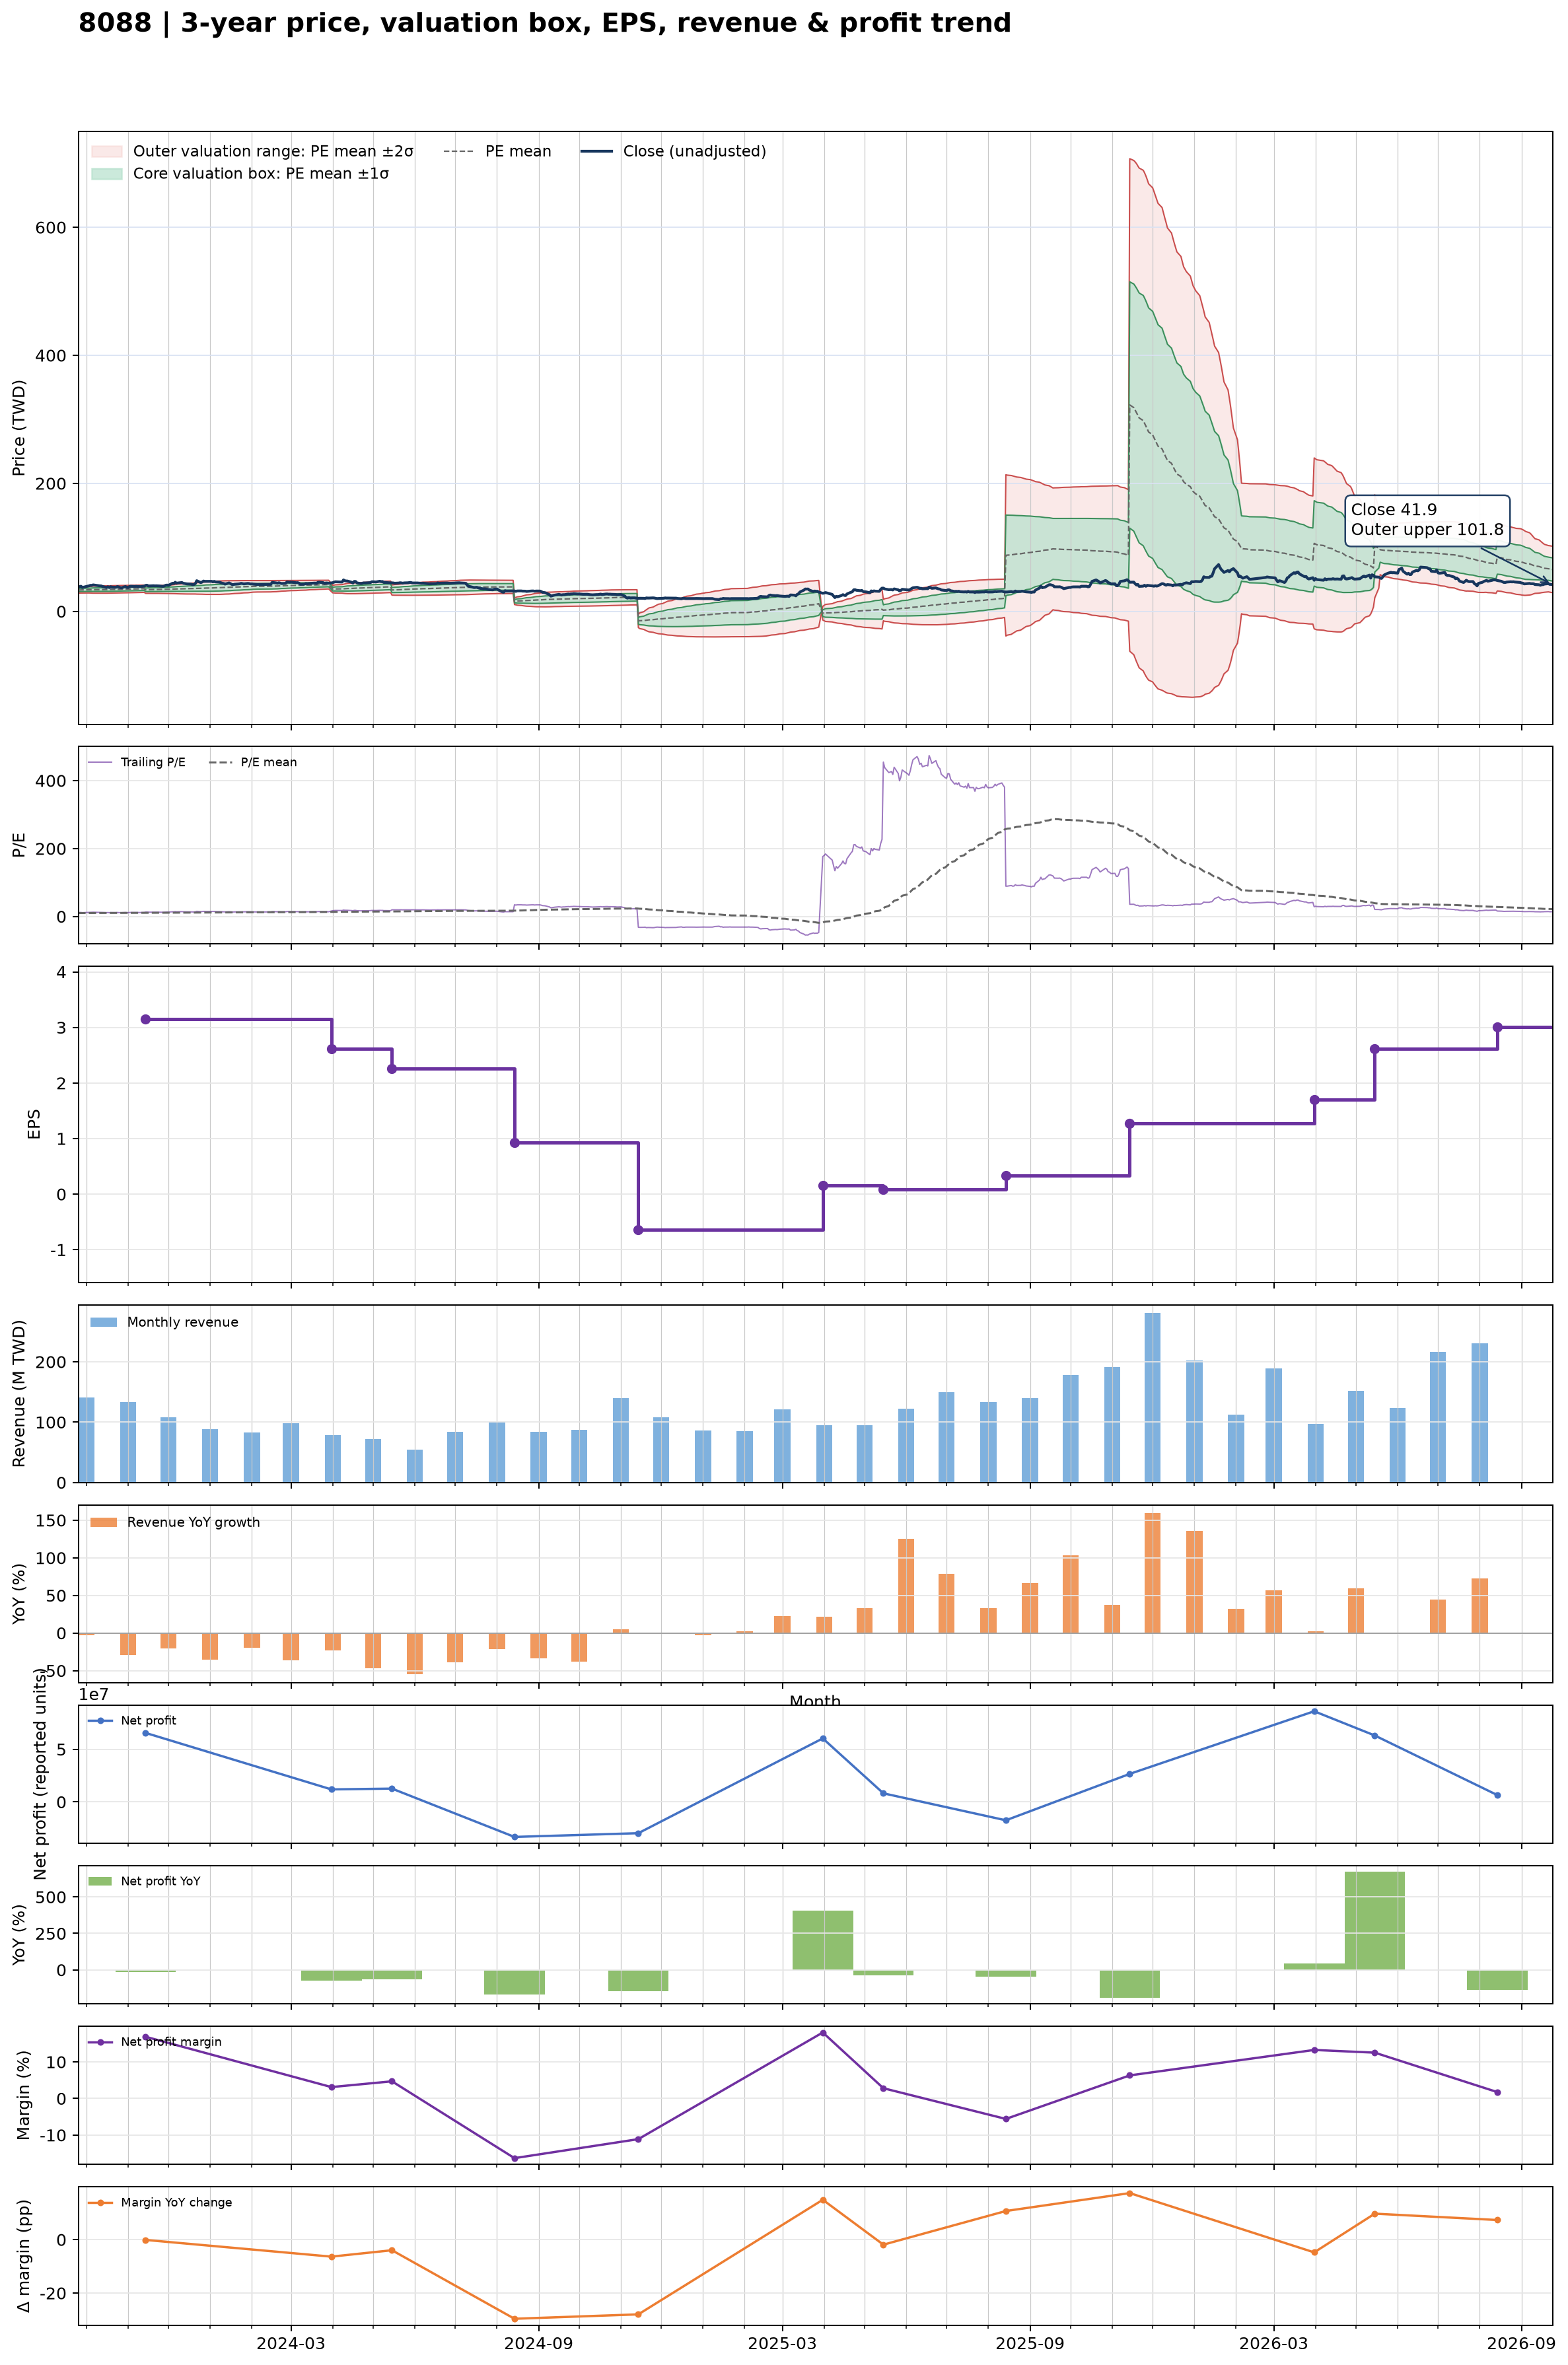

Data behind this chart, as committed beside it:
date, close, available_date, period_end, ttm_eps, pe, pe_mean, pe_std, price_m2, price_m1, price_mean, price_p1, price_p2, forward_eps, forward_pe, forward_pe_mean, forward_pe_std, forward_price_m2, forward_price_m1, forward_price_mean, forward_price_p1, forward_price_p2
2023-09-25, 38.5, 2023-08-14, 2023-06-30, 3.31, 11.63, 10.09, 0.7197, 28.62, 31, 33.38, 35.77, 38.15, , , , , , , , , 
2023-09-26, 38.65, 2023-08-14, 2023-06-30, 3.31, 11.68, 10.11, 0.727, 28.64, 31.05, 33.46, 35.86, 38.27, , , , , , , , , 
2023-09-27, 39.3, 2023-08-14, 2023-06-30, 3.31, 11.87, 10.13, 0.7343, 28.68, 31.11, 33.54, 35.97, 38.4, , , , , , , , , 
2023-09-28, 37.35, 2023-08-14, 2023-06-30, 3.31, 11.28, 10.15, 0.7313, 28.77, 31.19, 33.61, 36.03, 38.45, , , , , , , , , 
2023-10-02, 39.45, 2023-08-14, 2023-06-30, 3.31, 11.92, 10.18, 0.7391, 28.8, 31.25, 33.7, 36.14, 38.59, , , , , , , , , 
2023-10-03, 39.85, 2023-08-14, 2023-06-30, 3.31, 12.04, 10.2, 0.7572, 28.75, 31.25, 33.76, 36.27, 38.77, , , , , , , , , 
2023-10-04, 40.75, 2023-08-14, 2023-06-30, 3.31, 12.31, 10.22, 0.7812, 28.65, 31.24, 33.82, 36.41, 38.99, , , , , , , , , 
2023-10-05, 40.55, 2023-08-14, 2023-06-30, 3.31, 12.25, 10.24, 0.8014, 28.59, 31.24, 33.89, 36.54, 39.2, , , , , , , , , 
2023-10-06, 41.4, 2023-08-14, 2023-06-30, 3.31, 12.51, 10.26, 0.8265, 28.5, 31.23, 33.97, 36.7, 39.44, , , , , , , , , 
2023-10-11, 39.9, 2023-08-14, 2023-06-30, 3.31, 12.05, 10.28, 0.8422, 28.45, 31.24, 34.02, 36.81, 39.6, , , , , , , , , 
2023-10-12, 39.8, 2023-08-14, 2023-06-30, 3.31, 12.02, 10.3, 0.8557, 28.42, 31.25, 34.09, 36.92, 39.75, , , , , , , , , 
2023-10-13, 38.95, 2023-08-14, 2023-06-30, 3.31, 11.77, 10.32, 0.8643, 28.42, 31.28, 34.14, 37.01, 39.87, , , , , , , , , 
2023-10-16, 37.25, 2023-08-14, 2023-06-30, 3.31, 11.25, 10.33, 0.8648, 28.47, 31.33, 34.19, 37.06, 39.92, , , , , , , , , 
2023-10-17, 38.55, 2023-08-14, 2023-06-30, 3.31, 11.65, 10.35, 0.8675, 28.52, 31.39, 34.26, 37.13, 40, , , , , , , , , 
2023-10-18, 37.2, 2023-08-14, 2023-06-30, 3.31, 11.24, 10.36, 0.8698, 28.54, 31.42, 34.3, 37.18, 40.06, , , , , , , , , 
2023-10-19, 38.6, 2023-08-14, 2023-06-30, 3.31, 11.66, 10.38, 0.8728, 28.58, 31.47, 34.36, 37.25, 40.14, , , , , , , , , 
2023-10-20, 38, 2023-08-14, 2023-06-30, 3.31, 11.48, 10.4, 0.872, 28.65, 31.54, 34.42, 37.31, 40.2, , , , , , , , , 
2023-10-23, 37.6, 2023-08-14, 2023-06-30, 3.31, 11.36, 10.42, 0.8707, 28.72, 31.6, 34.48, 37.36, 40.24, , , , , , , , , 
2023-10-24, 38.75, 2023-08-14, 2023-06-30, 3.31, 11.71, 10.43, 0.8767, 28.73, 31.63, 34.53, 37.44, 40.34, , , , , , , , , 
2023-10-25, 38.25, 2023-08-14, 2023-06-30, 3.31, 11.56, 10.45, 0.8795, 28.76, 31.68, 34.59, 37.5, 40.41, , , , , , , , , 
2023-10-26, 37.3, 2023-08-14, 2023-06-30, 3.31, 11.27, 10.46, 0.8781, 28.82, 31.73, 34.64, 37.54, 40.45, , , , , , , , , 
2023-10-27, 36.75, 2023-08-14, 2023-06-30, 3.31, 11.1, 10.48, 0.8745, 28.89, 31.79, 34.68, 37.58, 40.47, , , , , , , , , 
2023-10-30, 38.85, 2023-08-14, 2023-06-30, 3.31, 11.74, 10.5, 0.8759, 28.95, 31.85, 34.75, 37.65, 40.55, , , , , , , , , 
2023-10-31, 37.65, 2023-08-14, 2023-06-30, 3.31, 11.37, 10.51, 0.874, 29.02, 31.91, 34.8, 37.7, 40.59, , , , , , , , , 
2023-11-01, 37.3, 2023-08-14, 2023-06-30, 3.31, 11.27, 10.53, 0.8701, 29.1, 31.98, 34.86, 37.73, 40.61, , , , , , , , , 
2023-11-02, 38.85, 2023-08-14, 2023-06-30, 3.31, 11.74, 10.55, 0.8711, 29.15, 32.03, 34.92, 37.8, 40.69, , , , , , , , , 
2023-11-03, 39.25, 2023-08-14, 2023-06-30, 3.31, 11.86, 10.58, 0.8631, 29.29, 32.15, 35, 37.86, 40.72, , , , , , , , , 
2023-11-06, 38.9, 2023-08-14, 2023-06-30, 3.31, 11.75, 10.6, 0.8587, 29.39, 32.24, 35.08, 37.92, 40.76, , , , , , , , , 
2023-11-07, 39.2, 2023-08-14, 2023-06-30, 3.31, 11.84, 10.62, 0.8535, 29.51, 32.33, 35.16, 37.98, 40.81, , , , , , , , , 
2023-11-08, 38.95, 2023-08-14, 2023-06-30, 3.31, 11.77, 10.64, 0.852, 29.58, 32.4, 35.22, 38.04, 40.86, , , , , , , , , 
2023-11-09, 38.9, 2023-08-14, 2023-06-30, 3.31, 11.75, 10.66, 0.8549, 29.62, 32.45, 35.27, 38.1, 40.93, , , , , , , , , 
2023-11-10, 38.65, 2023-08-14, 2023-06-30, 3.31, 11.68, 10.67, 0.8564, 29.66, 32.49, 35.33, 38.16, 41, , , , , , , , , 
2023-11-13, 39.4, 2023-08-14, 2023-06-30, 3.31, 11.9, 10.69, 0.859, 29.7, 32.54, 35.39, 38.23, 41.07, , , , , , , , , 
2023-11-14, 40.6, 2023-11-14, 2023-09-30, 3.15, 12.89, 10.72, 0.8784, 28.22, 30.99, 33.76, 36.52, 39.29, , , , , , , , , 
2023-11-15, 40.95, 2023-11-14, 2023-09-30, 3.15, 13, 10.74, 0.8984, 28.18, 31.01, 33.84, 36.67, 39.5, , , , , , , , , 
2023-11-16, 39.8, 2023-11-14, 2023-09-30, 3.15, 12.63, 10.77, 0.9101, 28.18, 31.05, 33.92, 36.78, 39.65, , , , , , , , , 
2023-11-17, 39.8, 2023-11-14, 2023-09-30, 3.15, 12.63, 10.79, 0.9192, 28.21, 31.1, 34, 36.89, 39.79, , , , , , , , , 
2023-11-20, 40.1, 2023-11-14, 2023-09-30, 3.15, 12.73, 10.82, 0.9273, 28.24, 31.16, 34.08, 37.01, 39.93, , , , , , , , , 
2023-11-21, 39.85, 2023-11-14, 2023-09-30, 3.15, 12.65, 10.84, 0.9376, 28.25, 31.21, 34.16, 37.11, 40.07, , , , , , , , , 
2023-11-22, 40, 2023-11-14, 2023-09-30, 3.15, 12.7, 10.87, 0.9492, 28.25, 31.24, 34.23, 37.22, 40.21, , , , , , , , , 
2023-11-23, 39.9, 2023-11-14, 2023-09-30, 3.15, 12.67, 10.88, 0.9633, 28.21, 31.24, 34.28, 37.31, 40.34, , , , , , , , , 
2023-11-24, 39.75, 2023-11-14, 2023-09-30, 3.15, 12.62, 10.9, 0.9761, 28.18, 31.25, 34.33, 37.4, 40.48, , , , , , , , , 
2023-11-27, 39.05, 2023-11-14, 2023-09-30, 3.15, 12.4, 10.91, 0.9854, 28.16, 31.27, 34.37, 37.47, 40.58, , , , , , , , , 
2023-11-28, 39.8, 2023-11-14, 2023-09-30, 3.15, 12.63, 10.93, 0.9975, 28.14, 31.28, 34.42, 37.57, 40.71, , , , , , , , , 
2023-11-29, 40.85, 2023-11-14, 2023-09-30, 3.15, 12.97, 10.95, 1.012, 28.12, 31.31, 34.5, 37.69, 40.87, , , , , , , , , 
2023-11-30, 41.1, 2023-11-14, 2023-09-30, 3.15, 13.05, 10.97, 1.028, 28.09, 31.33, 34.57, 37.81, 41.05, , , , , , , , , 
2023-12-01, 40.75, 2023-11-14, 2023-09-30, 3.15, 12.94, 11, 1.042, 28.07, 31.36, 34.64, 37.92, 41.2, , , , , , , , , 
2023-12-04, 43.95, 2023-11-14, 2023-09-30, 3.15, 13.95, 11.03, 1.075, 27.96, 31.35, 34.73, 38.12, 41.5, , , , , , , , , 
2023-12-05, 43.5, 2023-11-14, 2023-09-30, 3.15, 13.81, 11.06, 1.102, 27.88, 31.35, 34.83, 38.3, 41.77, , , , , , , , , 
2023-12-06, 45.5, 2023-11-14, 2023-09-30, 3.15, 14.44, 11.09, 1.144, 27.72, 31.32, 34.93, 38.53, 42.13, , , , , , , , , 
2023-12-07, 43.95, 2023-11-14, 2023-09-30, 3.15, 13.95, 11.11, 1.173, 27.62, 31.31, 35.01, 38.7, 42.4, , , , , , , , , 
2023-12-08, 44.4, 2023-11-14, 2023-09-30, 3.15, 14.1, 11.14, 1.204, 27.51, 31.3, 35.09, 38.88, 42.68, , , , , , , , , 
2023-12-11, 45.1, 2023-11-14, 2023-09-30, 3.15, 14.32, 11.17, 1.238, 27.38, 31.28, 35.18, 39.08, 42.98, , , , , , , , , 
2023-12-12, 43.85, 2023-11-14, 2023-09-30, 3.15, 13.92, 11.2, 1.263, 27.31, 31.29, 35.26, 39.24, 43.22, , , , , , , , , 
2023-12-13, 43.6, 2023-11-14, 2023-09-30, 3.15, 13.84, 11.22, 1.285, 27.25, 31.3, 35.35, 39.39, 43.44, , , , , , , , , 
2023-12-14, 43.2, 2023-11-14, 2023-09-30, 3.15, 13.71, 11.25, 1.304, 27.21, 31.32, 35.43, 39.53, 43.64, , , , , , , , , 
2023-12-15, 42.95, 2023-11-14, 2023-09-30, 3.15, 13.63, 11.27, 1.32, 27.19, 31.35, 35.51, 39.67, 43.82, , , , , , , , , 
2023-12-18, 42.5, 2023-11-14, 2023-09-30, 3.15, 13.49, 11.3, 1.332, 27.2, 31.39, 35.59, 39.79, 43.99, , , , , , , , , 
2023-12-19, 41.6, 2023-11-14, 2023-09-30, 3.15, 13.21, 11.32, 1.342, 27.21, 31.43, 35.66, 39.89, 44.11, , , , , , , , , 
2023-12-20, 42.1, 2023-11-14, 2023-09-30, 3.15, 13.37, 11.34, 1.354, 27.19, 31.46, 35.72, 39.99, 44.26, , , , , , , , , 
... 669 more rows
